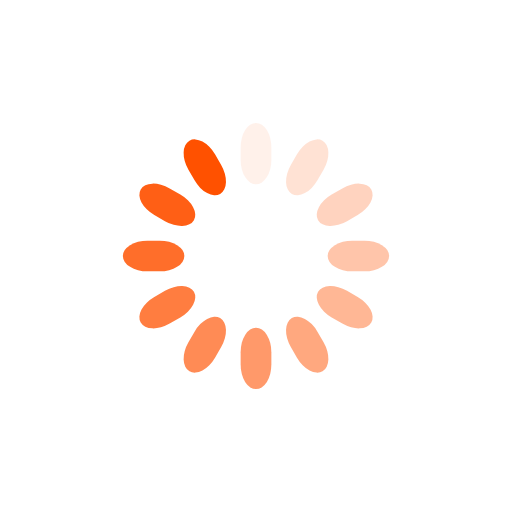
t = 0.00 s
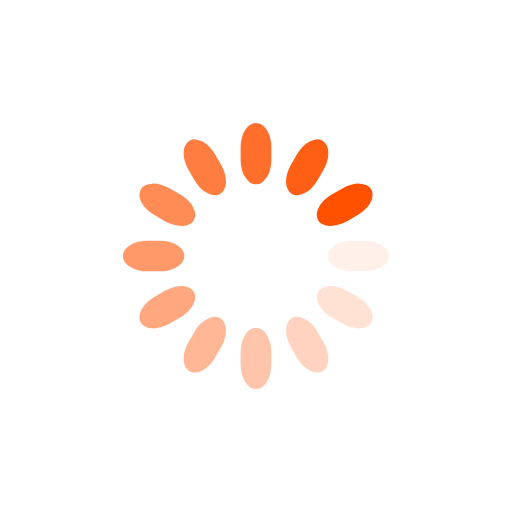
t = 0.25 s
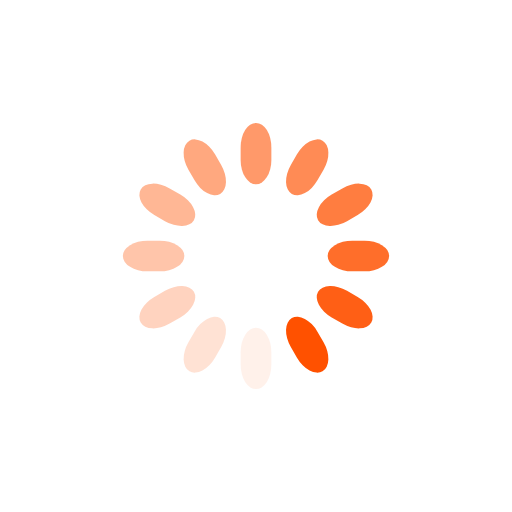
t = 0.50 s
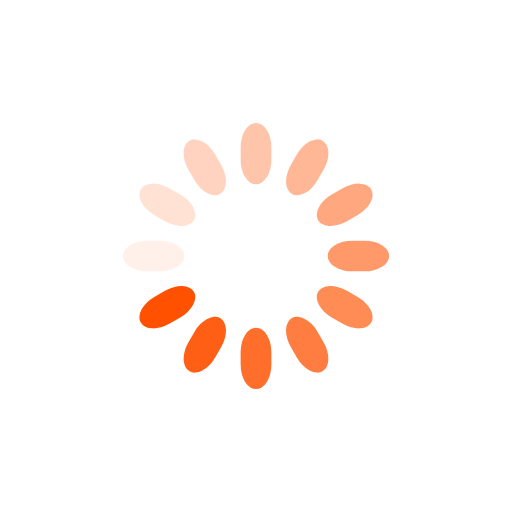
t = 0.75 s

The animated SVG that drew these frames (rendered in a browser with its animation timeline set to each time). Animation: 12 SMIL elements (animate=12); one cycle of 1.00 s, repeats indefinitely.

<svg class="lds-spinner" width="200px"  height="200px"  xmlns="http://www.w3.org/2000/svg" xmlns:xlink="http://www.w3.org/1999/xlink" viewBox="0 0 100 100" preserveAspectRatio="xMidYMid" style="background: none;"><g transform="rotate(0 50 50)">
  <rect x="47" y="24" rx="9.4" ry="4.8" width="6" height="12" fill="#ff5100">
    <animate attributeName="opacity" values="1;0" keyTimes="0;1" dur="1s" begin="-0.9166666666666666s" repeatCount="indefinite"></animate>
  </rect>
</g><g transform="rotate(30 50 50)">
  <rect x="47" y="24" rx="9.4" ry="4.8" width="6" height="12" fill="#ff5100">
    <animate attributeName="opacity" values="1;0" keyTimes="0;1" dur="1s" begin="-0.8333333333333334s" repeatCount="indefinite"></animate>
  </rect>
</g><g transform="rotate(60 50 50)">
  <rect x="47" y="24" rx="9.4" ry="4.8" width="6" height="12" fill="#ff5100">
    <animate attributeName="opacity" values="1;0" keyTimes="0;1" dur="1s" begin="-0.75s" repeatCount="indefinite"></animate>
  </rect>
</g><g transform="rotate(90 50 50)">
  <rect x="47" y="24" rx="9.4" ry="4.8" width="6" height="12" fill="#ff5100">
    <animate attributeName="opacity" values="1;0" keyTimes="0;1" dur="1s" begin="-0.6666666666666666s" repeatCount="indefinite"></animate>
  </rect>
</g><g transform="rotate(120 50 50)">
  <rect x="47" y="24" rx="9.4" ry="4.8" width="6" height="12" fill="#ff5100">
    <animate attributeName="opacity" values="1;0" keyTimes="0;1" dur="1s" begin="-0.5833333333333334s" repeatCount="indefinite"></animate>
  </rect>
</g><g transform="rotate(150 50 50)">
  <rect x="47" y="24" rx="9.4" ry="4.8" width="6" height="12" fill="#ff5100">
    <animate attributeName="opacity" values="1;0" keyTimes="0;1" dur="1s" begin="-0.5s" repeatCount="indefinite"></animate>
  </rect>
</g><g transform="rotate(180 50 50)">
  <rect x="47" y="24" rx="9.4" ry="4.8" width="6" height="12" fill="#ff5100">
    <animate attributeName="opacity" values="1;0" keyTimes="0;1" dur="1s" begin="-0.4166666666666667s" repeatCount="indefinite"></animate>
  </rect>
</g><g transform="rotate(210 50 50)">
  <rect x="47" y="24" rx="9.4" ry="4.8" width="6" height="12" fill="#ff5100">
    <animate attributeName="opacity" values="1;0" keyTimes="0;1" dur="1s" begin="-0.3333333333333333s" repeatCount="indefinite"></animate>
  </rect>
</g><g transform="rotate(240 50 50)">
  <rect x="47" y="24" rx="9.4" ry="4.8" width="6" height="12" fill="#ff5100">
    <animate attributeName="opacity" values="1;0" keyTimes="0;1" dur="1s" begin="-0.25s" repeatCount="indefinite"></animate>
  </rect>
</g><g transform="rotate(270 50 50)">
  <rect x="47" y="24" rx="9.4" ry="4.8" width="6" height="12" fill="#ff5100">
    <animate attributeName="opacity" values="1;0" keyTimes="0;1" dur="1s" begin="-0.16666666666666666s" repeatCount="indefinite"></animate>
  </rect>
</g><g transform="rotate(300 50 50)">
  <rect x="47" y="24" rx="9.4" ry="4.8" width="6" height="12" fill="#ff5100">
    <animate attributeName="opacity" values="1;0" keyTimes="0;1" dur="1s" begin="-0.08333333333333333s" repeatCount="indefinite"></animate>
  </rect>
</g><g transform="rotate(330 50 50)">
  <rect x="47" y="24" rx="9.4" ry="4.8" width="6" height="12" fill="#ff5100">
    <animate attributeName="opacity" values="1;0" keyTimes="0;1" dur="1s" begin="0s" repeatCount="indefinite"></animate>
  </rect>
</g></svg>